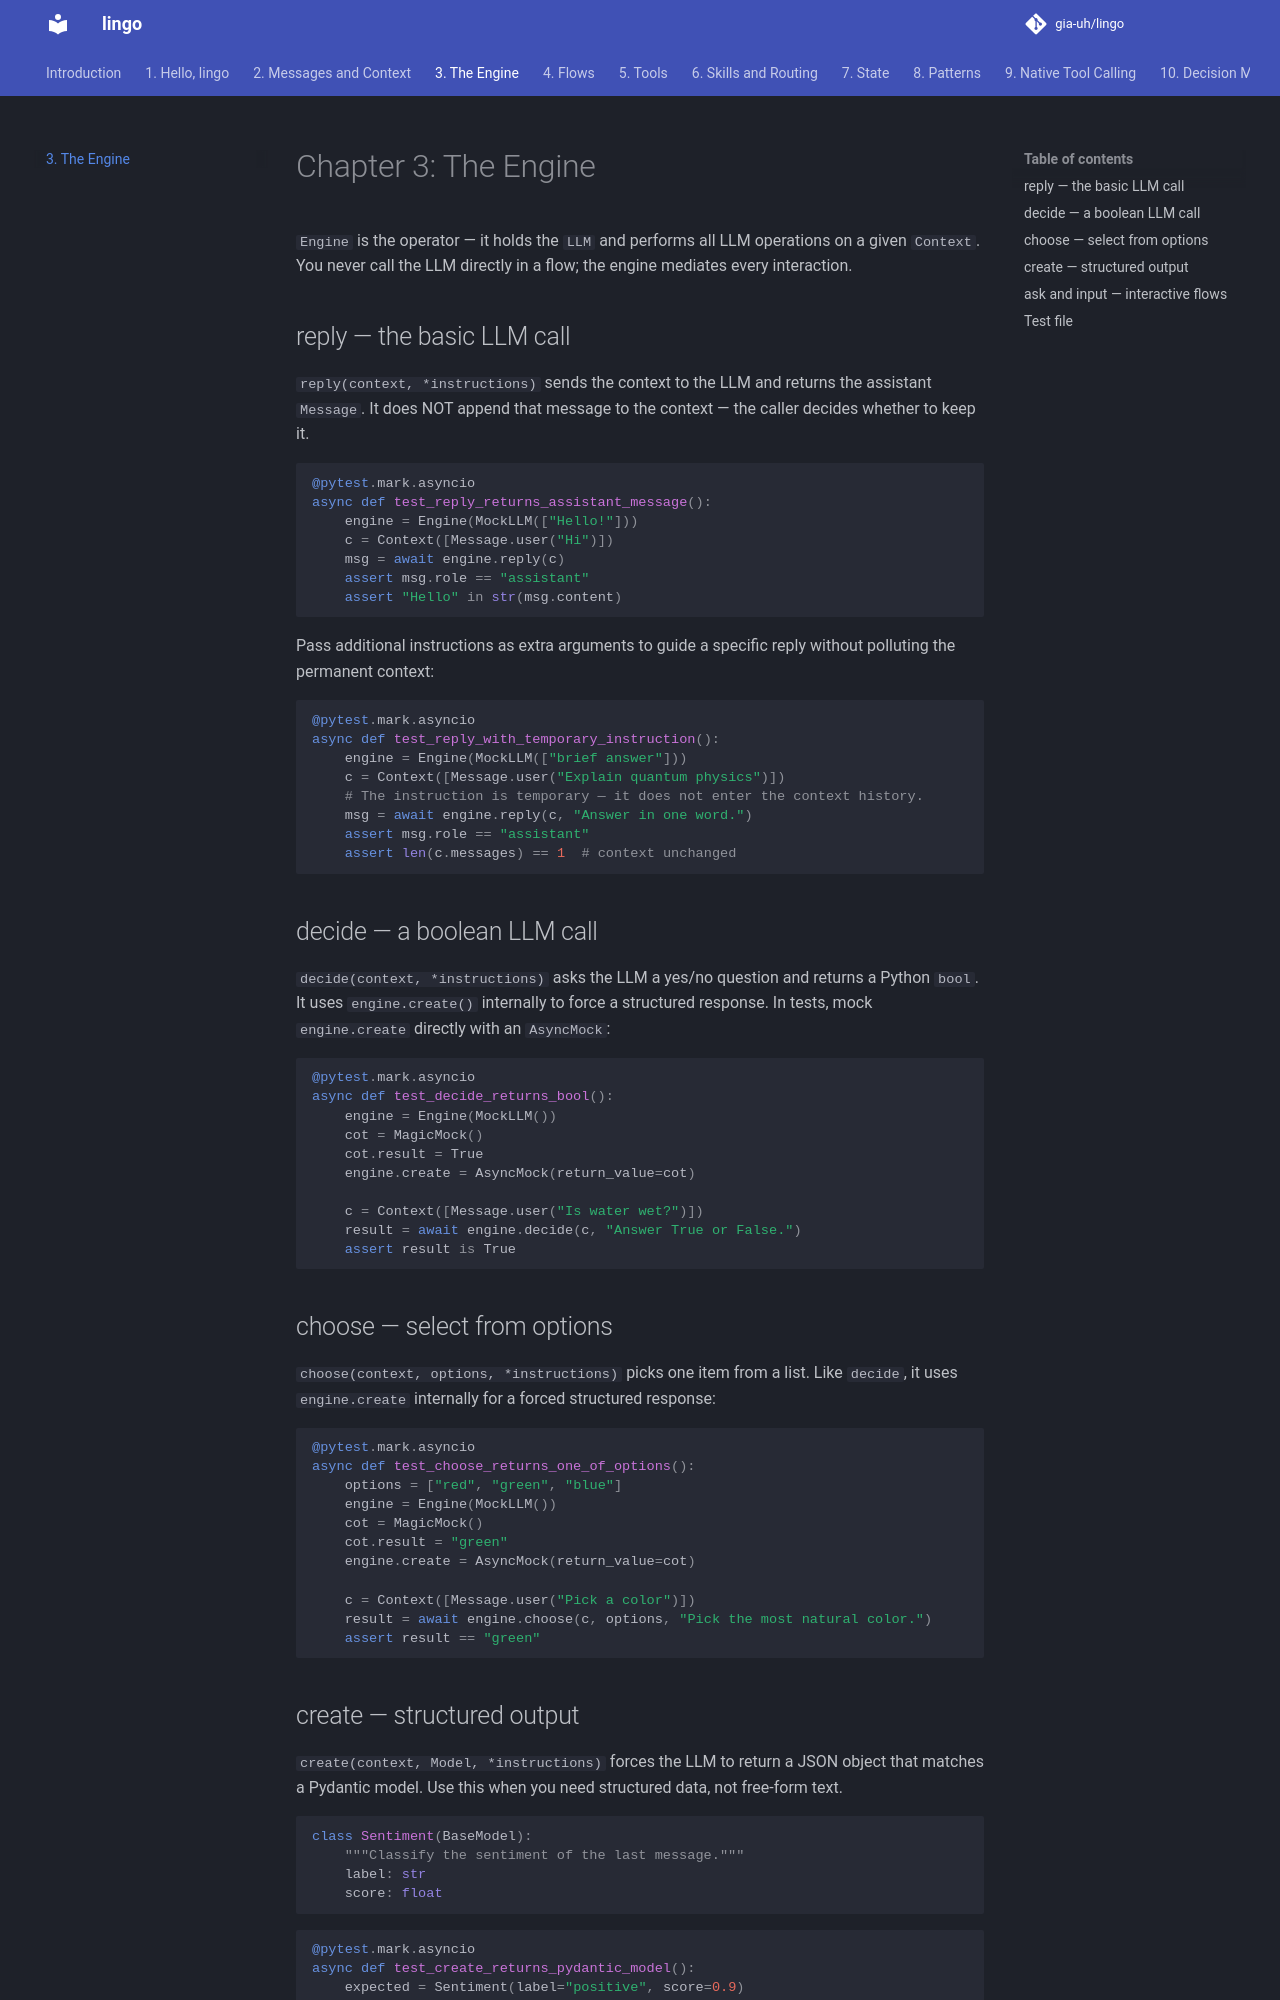

repository: gia-uh/lingo · page: 03-the-engine/index.html · generator: mkdocs

# Chapter 3: The Engine

`Engine` is the operator — it holds the `LLM` and performs all LLM operations
on a given `Context`. You never call the LLM directly in a flow; the engine
mediates every interaction.

## reply — the basic LLM call

`reply(context, *instructions)` sends the context to the LLM and returns the
assistant `Message`. It does NOT append that message to the context — the caller
decides whether to keep it.

```python {name=ch03_test_reply}
@pytest.mark.asyncio
async def test_reply_returns_assistant_message():
    engine = Engine(MockLLM(["Hello!"]))
    c = Context([Message.user("Hi")])
    msg = await engine.reply(c)
    assert msg.role == "assistant"
    assert "Hello" in str(msg.content)
```

Pass additional instructions as extra arguments to guide a specific reply
without polluting the permanent context:

```python {name=ch03_test_reply_temp}
@pytest.mark.asyncio
async def test_reply_with_temporary_instruction():
    engine = Engine(MockLLM(["brief answer"]))
    c = Context([Message.user("Explain quantum physics")])
    # The instruction is temporary — it does not enter the context history.
    msg = await engine.reply(c, "Answer in one word.")
    assert msg.role == "assistant"
    assert len(c.messages) == 1  # context unchanged
```

## decide — a boolean LLM call

`decide(context, *instructions)` asks the LLM a yes/no question and returns
a Python `bool`. It uses `engine.create()` internally to force a structured response.
In tests, mock `engine.create` directly with an `AsyncMock`:

```python {name=ch03_test_decide}
@pytest.mark.asyncio
async def test_decide_returns_bool():
    engine = Engine(MockLLM())
    cot = MagicMock()
    cot.result = True
    engine.create = AsyncMock(return_value=cot)

    c = Context([Message.user("Is water wet?")])
    result = await engine.decide(c, "Answer True or False.")
    assert result is True
```

## choose — select from options

`choose(context, options, *instructions)` picks one item from a list.
Like `decide`, it uses `engine.create` internally for a forced structured response:

```python {name=ch03_test_choose}
@pytest.mark.asyncio
async def test_choose_returns_one_of_options():
    options = ["red", "green", "blue"]
    engine = Engine(MockLLM())
    cot = MagicMock()
    cot.result = "green"
    engine.create = AsyncMock(return_value=cot)

    c = Context([Message.user("Pick a color")])
    result = await engine.choose(c, options, "Pick the most natural color.")
    assert result == "green"
```
